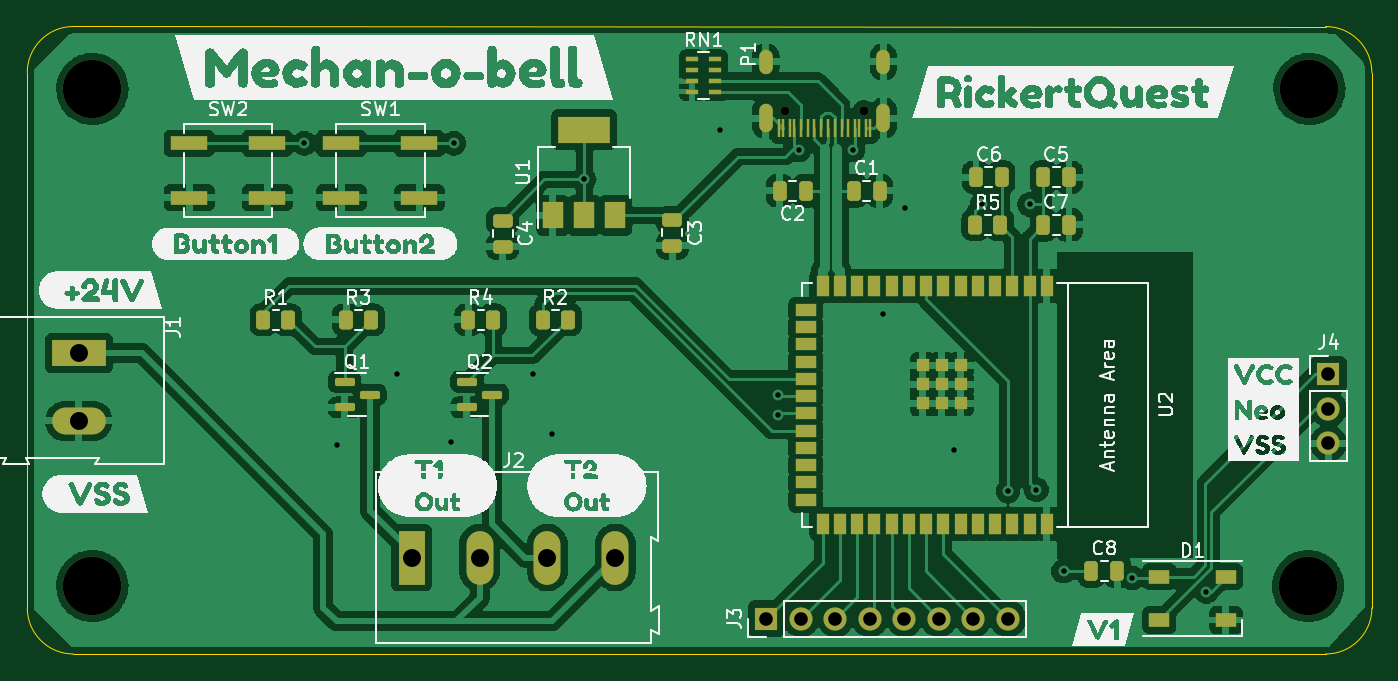
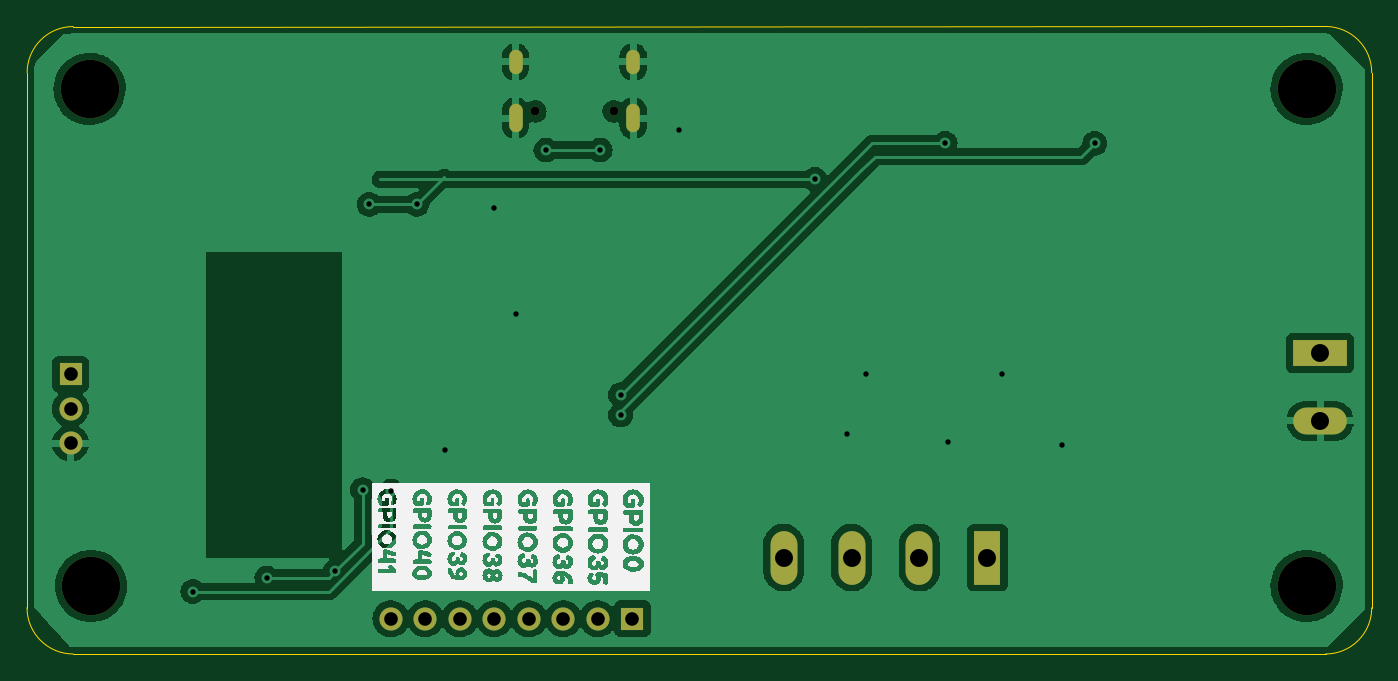
Circuit board: 10 layer files. Board 99.0 x 46.2 mm.
- bottom_copper: Mechan-o-bell_PCB-B_Cu.gbr (89860 bytes)
- bottom_mask: Mechan-o-bell_PCB-B_Mask.gbr (1648 bytes)
- bottom_silk: Mechan-o-bell_PCB-B_Silkscreen.gbr (55318 bytes)
- outline: Mechan-o-bell_PCB-Edge_Cuts.gbr (998 bytes)
- top_copper: Mechan-o-bell_PCB-F_Cu.gbr (212818 bytes)
- top_mask: Mechan-o-bell_PCB-F_Mask.gbr (6485 bytes)
- paste: Mechan-o-bell_PCB-F_Paste.gbr (5494 bytes)
- top_silk: Mechan-o-bell_PCB-F_Silkscreen.gbr (109033 bytes)
- drill: Mechan-o-bell_PCB-NPTH.drl (505 bytes)
- drill: Mechan-o-bell_PCB-PTH.drl (1346 bytes)

=== bottom_copper: Mechan-o-bell_PCB-B_Cu.gbr (89860 bytes, source omitted) ===
=== bottom_mask: Mechan-o-bell_PCB-B_Mask.gbr ===
%TF.GenerationSoftware,KiCad,Pcbnew,(6.0.7)*%
%TF.CreationDate,2022-09-04T12:35:54-05:00*%
%TF.ProjectId,Mechan-o-bell_PCB,4d656368-616e-42d6-9f2d-62656c6c5f50,rev?*%
%TF.SameCoordinates,Original*%
%TF.FileFunction,Soldermask,Bot*%
%TF.FilePolarity,Negative*%
%FSLAX46Y46*%
G04 Gerber Fmt 4.6, Leading zero omitted, Abs format (unit mm)*
G04 Created by KiCad (PCBNEW (6.0.7)) date 2022-09-04 12:35:54*
%MOMM*%
%LPD*%
G01*
G04 APERTURE LIST*
%ADD10C,4.300000*%
%ADD11O,1.700000X1.700000*%
%ADD12R,1.700000X1.700000*%
%ADD13O,3.960000X1.980000*%
%ADD14R,3.960000X1.980000*%
%ADD15O,1.980000X3.960000*%
%ADD16R,1.980000X3.960000*%
%ADD17O,1.000000X1.800000*%
%ADD18O,1.000000X2.100000*%
%ADD19C,0.650000*%
G04 APERTURE END LIST*
D10*
%TO.C,H2*%
X89000000Y-98600000D03*
%TD*%
D11*
%TO.C,J4*%
X180000000Y-88080000D03*
X180000000Y-85540000D03*
D12*
X180000000Y-83000000D03*
%TD*%
D10*
%TO.C,H3*%
X89000000Y-62000000D03*
%TD*%
D13*
%TO.C,J1*%
X88000000Y-86435000D03*
D14*
X88000000Y-81435000D03*
%TD*%
D10*
%TO.C,H4*%
X178500000Y-98600000D03*
%TD*%
D11*
%TO.C,J3*%
X156405000Y-101000000D03*
X153865000Y-101000000D03*
X151325000Y-101000000D03*
X148785000Y-101000000D03*
X146245000Y-101000000D03*
X143705000Y-101000000D03*
X141165000Y-101000000D03*
D12*
X138625000Y-101000000D03*
%TD*%
D15*
%TO.C,J2*%
X127500000Y-96500000D03*
X122500000Y-96500000D03*
X117500000Y-96500000D03*
D16*
X112500000Y-96500000D03*
%TD*%
D10*
%TO.C,H1*%
X178600000Y-62000000D03*
%TD*%
D17*
%TO.C,P1*%
X147220000Y-60000000D03*
D18*
X138580000Y-64150000D03*
D17*
X138580000Y-60000000D03*
D18*
X147220000Y-64150000D03*
D19*
X140010000Y-63650000D03*
X145790000Y-63650000D03*
%TD*%
M02*

=== bottom_silk: Mechan-o-bell_PCB-B_Silkscreen.gbr (55318 bytes, source omitted) ===
=== outline: Mechan-o-bell_PCB-Edge_Cuts.gbr ===
%TF.GenerationSoftware,KiCad,Pcbnew,(6.0.7)*%
%TF.CreationDate,2022-09-04T12:35:55-05:00*%
%TF.ProjectId,Mechan-o-bell_PCB,4d656368-616e-42d6-9f2d-62656c6c5f50,rev?*%
%TF.SameCoordinates,Original*%
%TF.FileFunction,Profile,NP*%
%FSLAX46Y46*%
G04 Gerber Fmt 4.6, Leading zero omitted, Abs format (unit mm)*
G04 Created by KiCad (PCBNEW (6.0.7)) date 2022-09-04 12:35:55*
%MOMM*%
%LPD*%
G01*
G04 APERTURE LIST*
%TA.AperFunction,Profile*%
%ADD10C,0.100000*%
%TD*%
G04 APERTURE END LIST*
D10*
X183195837Y-60804163D02*
X183200000Y-100200000D01*
X179795837Y-57404163D02*
X87600000Y-57400000D01*
X84200000Y-60800000D02*
X84200000Y-100200000D01*
X84200000Y-100200000D02*
G75*
G03*
X87600000Y-103600000I3400000J0D01*
G01*
X179800000Y-103600000D02*
X87600000Y-103600000D01*
X183195837Y-60804163D02*
G75*
G03*
X179795837Y-57404163I-3400037J-37D01*
G01*
X179800000Y-103600000D02*
G75*
G03*
X183200000Y-100200000I0J3400000D01*
G01*
X87600000Y-57400000D02*
G75*
G03*
X84200000Y-60800000I0J-3400000D01*
G01*
M02*

=== top_copper: Mechan-o-bell_PCB-F_Cu.gbr (212818 bytes, source omitted) ===
=== top_mask: Mechan-o-bell_PCB-F_Mask.gbr (6485 bytes, source omitted) ===
=== paste: Mechan-o-bell_PCB-F_Paste.gbr ===
%TF.GenerationSoftware,KiCad,Pcbnew,(6.0.7)*%
%TF.CreationDate,2022-09-04T12:35:54-05:00*%
%TF.ProjectId,Mechan-o-bell_PCB,4d656368-616e-42d6-9f2d-62656c6c5f50,rev?*%
%TF.SameCoordinates,Original*%
%TF.FileFunction,Paste,Top*%
%TF.FilePolarity,Positive*%
%FSLAX46Y46*%
G04 Gerber Fmt 4.6, Leading zero omitted, Abs format (unit mm)*
G04 Created by KiCad (PCBNEW (6.0.7)) date 2022-09-04 12:35:54*
%MOMM*%
%LPD*%
G01*
G04 APERTURE LIST*
G04 Aperture macros list*
%AMRoundRect*
0 Rectangle with rounded corners*
0 $1 Rounding radius*
0 $2 $3 $4 $5 $6 $7 $8 $9 X,Y pos of 4 corners*
0 Add a 4 corners polygon primitive as box body*
4,1,4,$2,$3,$4,$5,$6,$7,$8,$9,$2,$3,0*
0 Add four circle primitives for the rounded corners*
1,1,$1+$1,$2,$3*
1,1,$1+$1,$4,$5*
1,1,$1+$1,$6,$7*
1,1,$1+$1,$8,$9*
0 Add four rect primitives between the rounded corners*
20,1,$1+$1,$2,$3,$4,$5,0*
20,1,$1+$1,$4,$5,$6,$7,0*
20,1,$1+$1,$6,$7,$8,$9,0*
20,1,$1+$1,$8,$9,$2,$3,0*%
G04 Aperture macros list end*
%ADD10R,2.750000X1.000000*%
%ADD11RoundRect,0.250000X-0.250000X-0.475000X0.250000X-0.475000X0.250000X0.475000X-0.250000X0.475000X0*%
%ADD12RoundRect,0.250000X-0.262500X-0.450000X0.262500X-0.450000X0.262500X0.450000X-0.262500X0.450000X0*%
%ADD13R,0.900000X0.900000*%
%ADD14R,0.900000X1.500000*%
%ADD15R,1.500000X0.900000*%
%ADD16RoundRect,0.250000X-0.475000X0.250000X-0.475000X-0.250000X0.475000X-0.250000X0.475000X0.250000X0*%
%ADD17R,0.900000X0.400000*%
%ADD18RoundRect,0.150000X-0.587500X-0.150000X0.587500X-0.150000X0.587500X0.150000X-0.587500X0.150000X0*%
%ADD19RoundRect,0.250000X0.250000X0.475000X-0.250000X0.475000X-0.250000X-0.475000X0.250000X-0.475000X0*%
%ADD20R,1.500000X1.000000*%
%ADD21R,1.500000X2.000000*%
%ADD22R,3.800000X2.000000*%
%ADD23O,1.000000X1.800000*%
%ADD24O,1.000000X2.100000*%
%ADD25R,0.250000X1.400000*%
G04 APERTURE END LIST*
D10*
%TO.C,SW1*%
X113075000Y-70000000D03*
X107325000Y-70000000D03*
X113075000Y-66000000D03*
X107325000Y-66000000D03*
%TD*%
D11*
%TO.C,C1*%
X146950000Y-69500000D03*
X145050000Y-69500000D03*
%TD*%
D10*
%TO.C,SW2*%
X101875000Y-70000000D03*
X96125000Y-70000000D03*
X101875000Y-66000000D03*
X96125000Y-66000000D03*
%TD*%
D12*
%TO.C,R5*%
X155825000Y-72000000D03*
X154000000Y-72000000D03*
%TD*%
D13*
%TO.C,U2*%
X152940000Y-83750000D03*
X151540000Y-85150000D03*
X150140000Y-85150000D03*
X150140000Y-82350000D03*
X151540000Y-82350000D03*
X152940000Y-85150000D03*
X151540000Y-83750000D03*
X150140000Y-83750000D03*
X152940000Y-82350000D03*
D14*
X159260000Y-94000000D03*
X157990000Y-94000000D03*
X156720000Y-94000000D03*
X155450000Y-94000000D03*
X154180000Y-94000000D03*
X152910000Y-94000000D03*
X151640000Y-94000000D03*
X150370000Y-94000000D03*
X149100000Y-94000000D03*
X147830000Y-94000000D03*
X146560000Y-94000000D03*
X145290000Y-94000000D03*
X144020000Y-94000000D03*
X142750000Y-94000000D03*
D15*
X141500000Y-92235000D03*
X141500000Y-90965000D03*
X141500000Y-89695000D03*
X141500000Y-88425000D03*
X141500000Y-87155000D03*
X141500000Y-85885000D03*
X141500000Y-84615000D03*
X141500000Y-83345000D03*
X141500000Y-82075000D03*
X141500000Y-80805000D03*
X141500000Y-79535000D03*
X141500000Y-78265000D03*
D14*
X142750000Y-76500000D03*
X144020000Y-76500000D03*
X145290000Y-76500000D03*
X146560000Y-76500000D03*
X147830000Y-76500000D03*
X149100000Y-76500000D03*
X150370000Y-76500000D03*
X151640000Y-76500000D03*
X152910000Y-76500000D03*
X154180000Y-76500000D03*
X155450000Y-76500000D03*
X156720000Y-76500000D03*
X157990000Y-76500000D03*
X159260000Y-76500000D03*
%TD*%
D16*
%TO.C,C3*%
X131700000Y-73550000D03*
X131700000Y-71650000D03*
%TD*%
D11*
%TO.C,C8*%
X164450000Y-97500000D03*
X162550000Y-97500000D03*
%TD*%
D17*
%TO.C,RN1*%
X134850000Y-59800000D03*
X134850000Y-60600000D03*
X134850000Y-61400000D03*
X134850000Y-62200000D03*
X133150000Y-62200000D03*
X133150000Y-61400000D03*
X133150000Y-60600000D03*
X133150000Y-59800000D03*
%TD*%
D12*
%TO.C,R3*%
X109500000Y-79000000D03*
X107675000Y-79000000D03*
%TD*%
D18*
%TO.C,Q2*%
X118437500Y-84500000D03*
X116562500Y-85450000D03*
X116562500Y-83550000D03*
%TD*%
D12*
%TO.C,R4*%
X118500000Y-79000000D03*
X116675000Y-79000000D03*
%TD*%
D18*
%TO.C,Q1*%
X109437500Y-84500000D03*
X107562500Y-85450000D03*
X107562500Y-83550000D03*
%TD*%
D11*
%TO.C,C6*%
X155950000Y-68500000D03*
X154050000Y-68500000D03*
%TD*%
D19*
%TO.C,C2*%
X139600000Y-69500000D03*
X141500000Y-69500000D03*
%TD*%
D16*
%TO.C,C4*%
X119200000Y-73600000D03*
X119200000Y-71700000D03*
%TD*%
D12*
%TO.C,R1*%
X103412500Y-79000000D03*
X101587500Y-79000000D03*
%TD*%
%TO.C,R2*%
X124000000Y-79000000D03*
X122175000Y-79000000D03*
%TD*%
D11*
%TO.C,C7*%
X160900000Y-72000000D03*
X159000000Y-72000000D03*
%TD*%
D20*
%TO.C,D1*%
X167550000Y-101100000D03*
X167550000Y-97900000D03*
X172450000Y-97900000D03*
X172450000Y-101100000D03*
%TD*%
D21*
%TO.C,U1*%
X127500000Y-71300000D03*
X125200000Y-71300000D03*
D22*
X125200000Y-65000000D03*
D21*
X122900000Y-71300000D03*
%TD*%
D11*
%TO.C,C5*%
X160900000Y-68500000D03*
X159000000Y-68500000D03*
%TD*%
D23*
%TO.C,P1*%
X147220000Y-60000000D03*
D24*
X138580000Y-64150000D03*
D23*
X138580000Y-60000000D03*
D24*
X147220000Y-64150000D03*
D25*
X145975000Y-64850000D03*
X145175000Y-64850000D03*
X141650000Y-64850000D03*
X143650000Y-64850000D03*
X142150000Y-64850000D03*
X141150000Y-64850000D03*
X140625000Y-64850000D03*
X139825000Y-64850000D03*
X139575000Y-64850000D03*
X140375000Y-64850000D03*
X144650000Y-64850000D03*
X142650000Y-64850000D03*
X143150000Y-64850000D03*
X144150000Y-64850000D03*
X145425000Y-64850000D03*
X146225000Y-64850000D03*
%TD*%
M02*

=== top_silk: Mechan-o-bell_PCB-F_Silkscreen.gbr (109033 bytes, source omitted) ===
=== drill: Mechan-o-bell_PCB-NPTH.drl ===
M48
; DRILL file {KiCad (6.0.7)} date Sun 04 Sep 2022 12:35:57 PM CDT
; FORMAT={-:-/ absolute / inch / decimal}
; #@! TF.CreationDate,2022-09-04T12:35:57-05:00
; #@! TF.GenerationSoftware,Kicad,Pcbnew,(6.0.7)
; #@! TF.FileFunction,NonPlated,1,2,NPTH
FMAT,2
INCH
; #@! TA.AperFunction,NonPlated,NPTH,ComponentDrill
T1C0.0256
; #@! TA.AperFunction,NonPlated,NPTH,ComponentDrill
T2C0.1693
%
G90
G05
T1
X5.5122Y-2.5059
X5.7398Y-2.5059
T2
X3.5039Y-2.4409
X3.5039Y-3.8819
X7.0276Y-3.8819
X7.0315Y-2.4409
T0
M30

=== drill: Mechan-o-bell_PCB-PTH.drl ===
M48
; DRILL file {KiCad (6.0.7)} date Sun 04 Sep 2022 12:35:57 PM CDT
; FORMAT={-:-/ absolute / inch / decimal}
; #@! TF.CreationDate,2022-09-04T12:35:57-05:00
; #@! TF.GenerationSoftware,Kicad,Pcbnew,(6.0.7)
; #@! TF.FileFunction,Plated,1,2,PTH
FMAT,2
INCH
; #@! TA.AperFunction,Plated,PTH,ViaDrill
T1C0.0157
; #@! TA.AperFunction,Plated,PTH,ComponentDrill
T2C0.0236
; #@! TA.AperFunction,Plated,PTH,ComponentDrill
T3C0.0394
; #@! TA.AperFunction,Plated,PTH,ComponentDrill
T4C0.0520
%
G90
G05
T1
X4.1181Y-2.5984
X4.2126Y-3.4724
X4.3858Y-3.2677
X4.5433Y-3.4646
X4.5512Y-2.5984
X4.7795Y-3.2677
X4.8346Y-3.4409
X4.9291Y-2.7028
X5.3228Y-2.5591
X5.4921Y-3.3268
X5.4921Y-3.3858
X5.5512Y-2.6181
X5.7087Y-2.6181
X5.7953Y-3.0945
X5.8583Y-2.7874
X6.0Y-3.4882
X6.0827Y-2.7756
X6.1575Y-3.6063
X6.2205Y-2.7756
X6.2402Y-3.6024
X6.3189Y-3.8386
X6.5177Y-3.8583
X6.7323Y-3.8976
T3
X5.4577Y-3.9764
X5.5577Y-3.9764
X5.6577Y-3.9764
X5.7577Y-3.9764
X5.8577Y-3.9764
X5.9577Y-3.9764
X6.0577Y-3.9764
X6.1577Y-3.9764
X7.0866Y-3.2677
X7.0866Y-3.3677
X7.0866Y-3.4677
T4
X3.4646Y-3.2061
X3.4646Y-3.403
X4.4291Y-3.7992
X4.626Y-3.7992
X4.8228Y-3.7992
X5.0197Y-3.7992
T2
G00X5.4559Y-2.378
M15
G01X5.4559Y-2.3465
M16
G05
G00X5.4559Y-2.5472
M15
G01X5.4559Y-2.5039
M16
G05
G00X5.7961Y-2.378
M15
G01X5.7961Y-2.3465
M16
G05
G00X5.7961Y-2.5472
M15
G01X5.7961Y-2.5039
M16
G05
T0
M30

